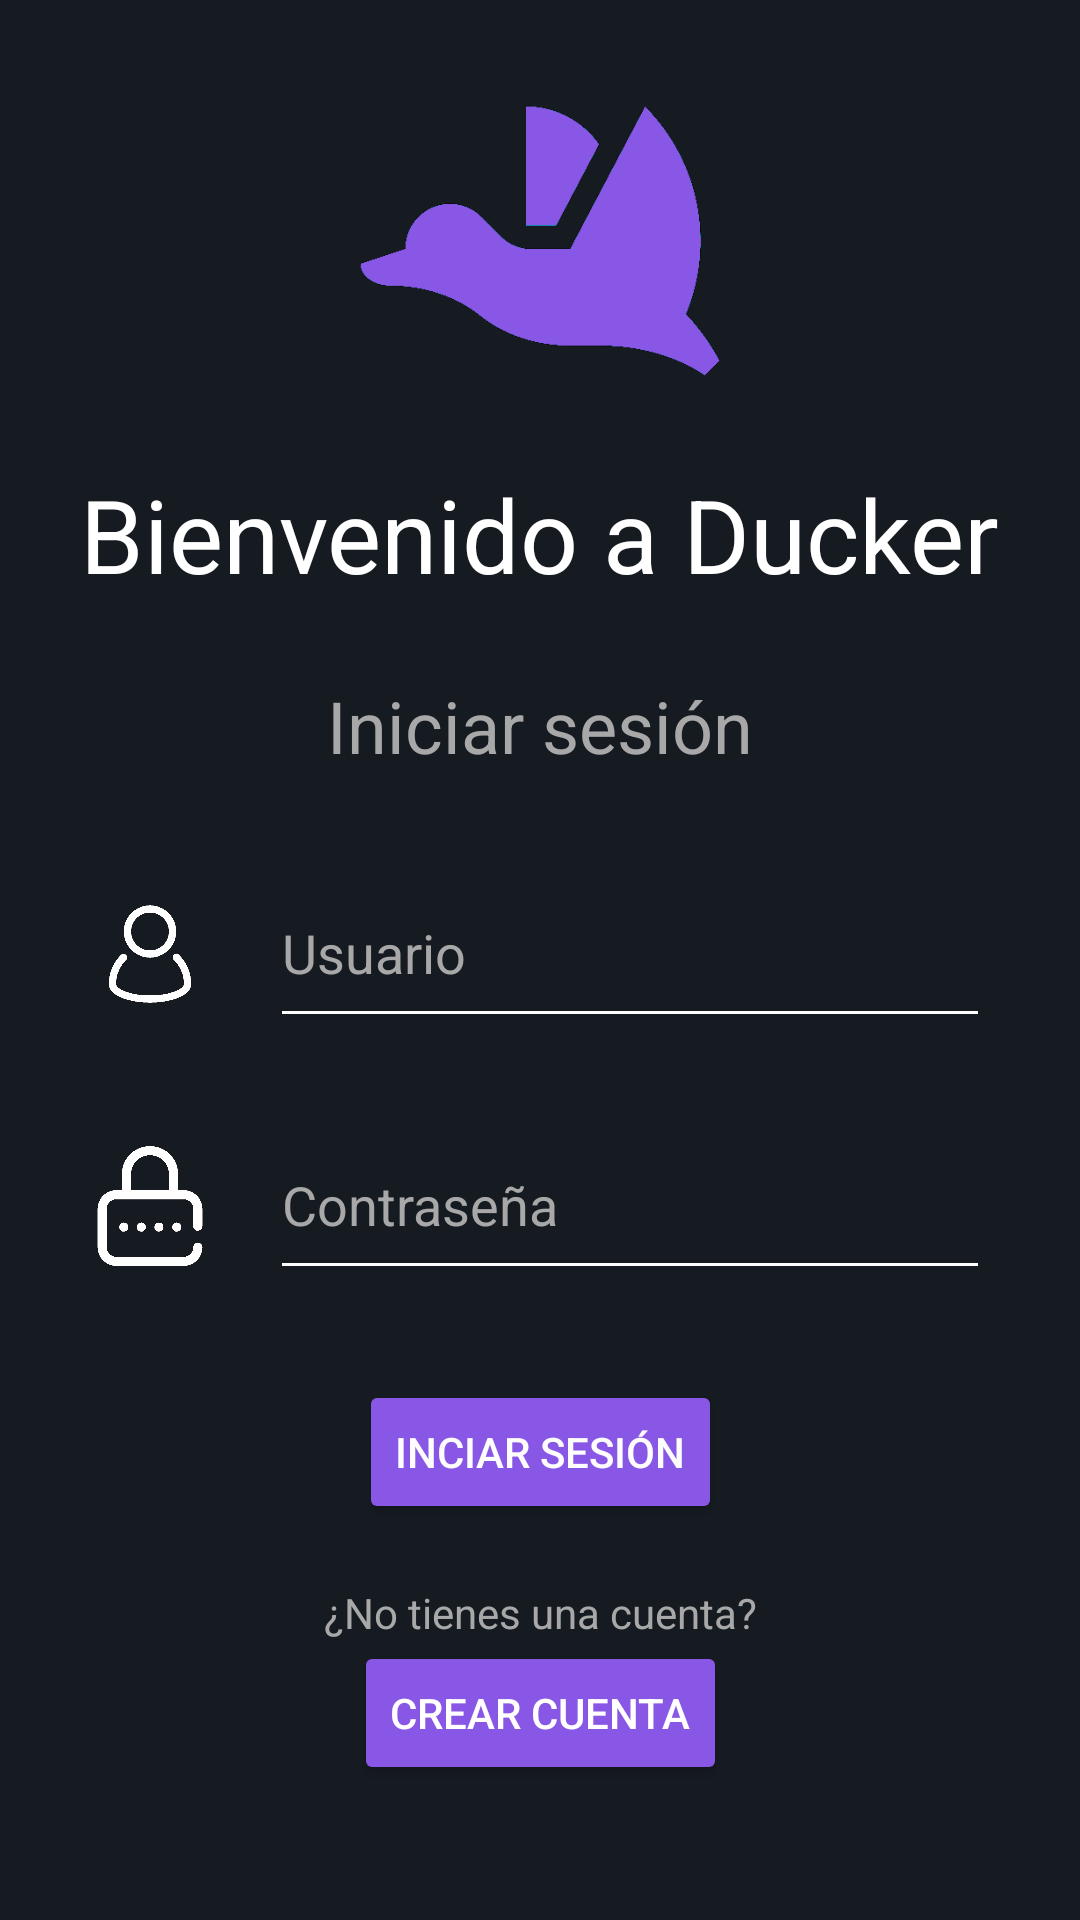

Write the Android layout XML for this screen, with the resource values it uses.
<!-- AndroidManifest.xml: application theme Theme.AppCompat.Light.NoActionBar -->
<!-- res/layout/activity_login.xml -->
<?xml version="1.0" encoding="utf-8"?>
<androidx.constraintlayout.widget.ConstraintLayout xmlns:android="http://schemas.android.com/apk/res/android"
    xmlns:app="http://schemas.android.com/apk/res-auto"
    xmlns:tools="http://schemas.android.com/tools"
    android:layout_width="match_parent"
    android:layout_height="match_parent"
    android:background="@color/dark_app"
    tools:context=".Login">

    <ImageView
        android:id="@+id/imageView"
        android:layout_width="150dp"
        android:layout_height="150dp"
        android:layout_marginTop="40dp"
        android:scaleType="fitCenter"
        app:layout_constraintBottom_toTopOf="@+id/textView"
        app:layout_constraintEnd_toEndOf="parent"
        app:layout_constraintStart_toStartOf="parent"
        app:layout_constraintTop_toTopOf="parent"
        app:srcCompat="@drawable/ducker_logo" />

    <TextView
        android:id="@+id/textView"
        android:layout_width="wrap_content"
        android:layout_height="wrap_content"
        android:text="Bienvenido a Ducker"
        android:textColor="#FFFFFF"
        android:textSize="34sp"
        app:layout_constraintBottom_toTopOf="@+id/textView2"
        app:layout_constraintEnd_toEndOf="parent"
        app:layout_constraintStart_toStartOf="parent"
        app:layout_constraintTop_toBottomOf="@+id/imageView" />

    <EditText
        android:id="@+id/inputUsuario"
        android:layout_width="240dp"
        android:layout_height="60dp"
        android:layout_marginTop="28dp"
        android:layout_marginEnd="52dp"
        android:backgroundTint="#FFFFFF"
        android:ems="10"
        android:hint="Usuario"
        android:inputType="textPersonName"
        android:textColor="#FFFFFF"
        android:textColorHint="#A8A8A8"
        app:layout_constraintBottom_toTopOf="@+id/inputPassword"
        app:layout_constraintEnd_toEndOf="parent"
        app:layout_constraintHorizontal_bias="0.857"
        app:layout_constraintStart_toEndOf="@+id/imageViewUsuario"
        app:layout_constraintTop_toBottomOf="@+id/textView2" />

    <ImageView
        android:id="@+id/imageViewUsuario"
        android:layout_width="40dp"
        android:layout_height="40dp"
        android:layout_marginStart="52dp"
        android:layout_marginTop="40dp"
        android:layout_marginEnd="20dp"
        android:layout_marginBottom="44dp"
        android:scaleType="fitCenter"
        app:layout_constraintBottom_toTopOf="@+id/imageViewPassword"
        app:layout_constraintEnd_toStartOf="@+id/inputUsuario"
        app:layout_constraintStart_toStartOf="parent"
        app:layout_constraintTop_toBottomOf="@+id/textView2"
        app:srcCompat="@drawable/white_account" />

    <ImageView
        android:id="@+id/imageViewPassword"
        android:layout_width="40dp"
        android:layout_height="40dp"
        android:layout_marginStart="52dp"
        android:layout_marginTop="44dp"
        android:layout_marginEnd="20dp"
        android:scaleType="fitCenter"
        app:layout_constraintEnd_toStartOf="@+id/inputPassword"
        app:layout_constraintStart_toStartOf="parent"
        app:layout_constraintTop_toBottomOf="@+id/imageViewUsuario"
        app:srcCompat="@drawable/passwordwhite" />

    <EditText
        android:id="@+id/inputPassword"
        android:layout_width="240dp"
        android:layout_height="60dp"
        android:layout_marginTop="24dp"
        android:layout_marginEnd="52dp"
        android:backgroundTint="#FFFFFF"
        android:ems="10"
        android:hint="Contraseña"
        android:inputType="textPassword"
        android:textColor="#FFFFFF"
        android:textColorHint="#A8A8A8"
        app:layout_constraintBottom_toTopOf="@+id/btnIniciarSesion"
        app:layout_constraintEnd_toEndOf="parent"
        app:layout_constraintHorizontal_bias="0.925"
        app:layout_constraintStart_toEndOf="@+id/imageViewPassword"
        app:layout_constraintTop_toBottomOf="@+id/inputUsuario" />

    <TextView
        android:id="@+id/textView2"
        android:layout_width="wrap_content"
        android:layout_height="wrap_content"
        android:layout_marginTop="25dp"
        android:text="Iniciar sesión"
        android:textColor="#A8A8A8"
        android:textSize="24sp"
        app:layout_constraintBottom_toTopOf="@+id/inputUsuario"
        app:layout_constraintEnd_toEndOf="parent"
        app:layout_constraintStart_toStartOf="parent"
        app:layout_constraintTop_toBottomOf="@+id/textView" />

    <Button
        android:id="@+id/btnIniciarSesion"
        android:layout_width="wrap_content"
        android:layout_height="wrap_content"
        android:layout_marginTop="30dp"
        android:backgroundTint="#8957E5"
        android:text="Inciar sesión"
        android:textColor="#FDFDFD"
        app:layout_constraintBottom_toTopOf="@+id/textView3"
        app:layout_constraintEnd_toEndOf="parent"
        app:layout_constraintStart_toStartOf="parent"
        app:layout_constraintTop_toBottomOf="@+id/inputPassword" />

    <TextView
        android:id="@+id/textView3"
        android:layout_width="wrap_content"
        android:layout_height="wrap_content"
        android:layout_marginTop="20dp"
        android:text="¿No tienes una cuenta?"
        android:textColor="#A8A8A8"
        app:layout_constraintBottom_toTopOf="@+id/btnCrearCuenta"
        app:layout_constraintEnd_toEndOf="parent"
        app:layout_constraintStart_toStartOf="parent"
        app:layout_constraintTop_toBottomOf="@+id/btnIniciarSesion" />

    <Button
        android:id="@+id/btnCrearCuenta"
        android:layout_width="wrap_content"
        android:layout_height="wrap_content"
        android:layout_marginBottom="80dp"
        android:backgroundTint="#8957E5"
        android:text="Crear cuenta"
        android:textColor="#FFFFFF"
        app:layout_constraintBottom_toBottomOf="parent"
        app:layout_constraintEnd_toEndOf="parent"
        app:layout_constraintStart_toStartOf="parent"
        app:layout_constraintTop_toBottomOf="@+id/textView3" />

</androidx.constraintlayout.widget.ConstraintLayout>
<!-- resources referenced by this layout -->
<resources>
  <color name="dark_app">#161B22</color>
  <!-- drawable ducker_logo: png bitmap (drawable, 15562 bytes) -->
  <!-- drawable passwordwhite: png bitmap (drawable, 19104 bytes) -->
  <!-- drawable white_account: png bitmap (drawable, 19092 bytes) -->
</resources>
